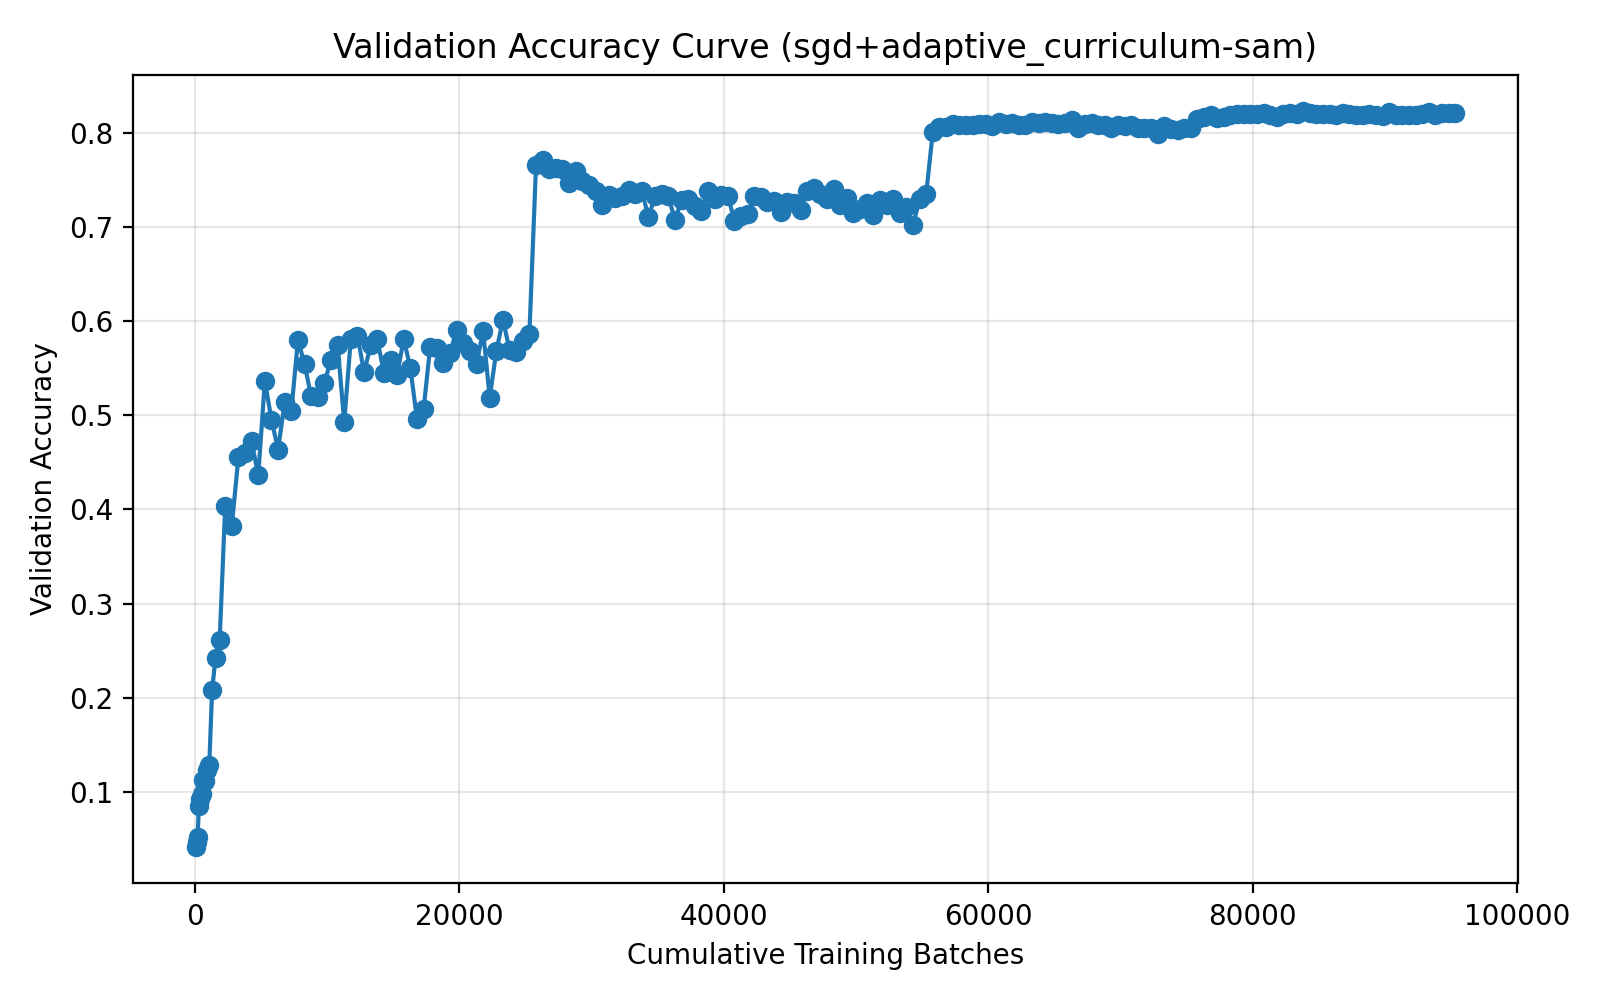

Data behind this chart, as committed beside it:
run_name, method, epoch, cumulative_batches, elapsed_seconds, val_accuracy
04-02_12-11, sgd+adaptive_curriculum-sam, 1, 75, 7.364, 0.0417
04-02_12-11, sgd+adaptive_curriculum-sam, 2, 150, 14.1, 0.047
04-02_12-11, sgd+adaptive_curriculum-sam, 3, 233, 21.67, 0.0525
04-02_12-11, sgd+adaptive_curriculum-sam, 4, 324, 29.8, 0.0844
04-02_12-11, sgd+adaptive_curriculum-sam, 5, 424, 38.5, 0.0924
04-02_12-11, sgd+adaptive_curriculum-sam, 6, 534, 57.58, 0.0981
04-02_12-11, sgd+adaptive_curriculum-sam, 7, 655, 96.88, 0.1122
04-02_12-11, sgd+adaptive_curriculum-sam, 8, 788, 127.3, 0.1115
04-02_12-11, sgd+adaptive_curriculum-sam, 9, 935, 167.9, 0.1228
04-02_12-11, sgd+adaptive_curriculum-sam, 10, 1112, 220.5, 0.1285
04-02_12-11, sgd+adaptive_curriculum-sam, 11, 1326, 275.3, 0.2076
04-02_12-11, sgd+adaptive_curriculum-sam, 12, 1585, 342.5, 0.2424
04-02_12-11, sgd+adaptive_curriculum-sam, 13, 1899, 422.8, 0.2608
04-02_12-11, sgd+adaptive_curriculum-sam, 14, 2316, 539, 0.4032
04-02_12-11, sgd+adaptive_curriculum-sam, 15, 2816, 571.2, 0.3824
04-02_12-11, sgd+adaptive_curriculum-sam, 16, 3316, 603.3, 0.4555
04-02_12-11, sgd+adaptive_curriculum-sam, 17, 3816, 635.5, 0.4604
04-02_12-11, sgd+adaptive_curriculum-sam, 18, 4316, 667.6, 0.4721
04-02_12-11, sgd+adaptive_curriculum-sam, 19, 4816, 699.7, 0.436
04-02_12-11, sgd+adaptive_curriculum-sam, 20, 5316, 731.8, 0.5365
04-02_12-11, sgd+adaptive_curriculum-sam, 21, 5816, 763.9, 0.4951
04-02_12-11, sgd+adaptive_curriculum-sam, 22, 6316, 796, 0.4635
04-02_12-11, sgd+adaptive_curriculum-sam, 23, 6816, 828.1, 0.514
04-02_12-11, sgd+adaptive_curriculum-sam, 24, 7316, 860.2, 0.504
04-02_12-11, sgd+adaptive_curriculum-sam, 25, 7816, 892.3, 0.5801
04-02_12-11, sgd+adaptive_curriculum-sam, 26, 8316, 924.4, 0.5543
04-02_12-11, sgd+adaptive_curriculum-sam, 27, 8816, 956.5, 0.52
04-02_12-11, sgd+adaptive_curriculum-sam, 28, 9316, 988.5, 0.5192
04-02_12-11, sgd+adaptive_curriculum-sam, 29, 9816, 1021, 0.5345
04-02_12-11, sgd+adaptive_curriculum-sam, 30, 10316, 1053, 0.5586
04-02_12-11, sgd+adaptive_curriculum-sam, 31, 10816, 1085, 0.5741
04-02_12-11, sgd+adaptive_curriculum-sam, 32, 11316, 1117, 0.493
04-02_12-11, sgd+adaptive_curriculum-sam, 33, 11816, 1149, 0.5811
04-02_12-11, sgd+adaptive_curriculum-sam, 34, 12316, 1181, 0.5846
04-02_12-11, sgd+adaptive_curriculum-sam, 35, 12816, 1213, 0.5456
04-02_12-11, sgd+adaptive_curriculum-sam, 36, 13316, 1245, 0.5742
04-02_12-11, sgd+adaptive_curriculum-sam, 37, 13816, 1278, 0.5805
04-02_12-11, sgd+adaptive_curriculum-sam, 38, 14316, 1310, 0.5451
04-02_12-11, sgd+adaptive_curriculum-sam, 39, 14816, 1342, 0.5587
04-02_12-11, sgd+adaptive_curriculum-sam, 40, 15316, 1374, 0.5432
04-02_12-11, sgd+adaptive_curriculum-sam, 41, 15816, 1406, 0.5808
04-02_12-11, sgd+adaptive_curriculum-sam, 42, 16316, 1438, 0.5501
04-02_12-11, sgd+adaptive_curriculum-sam, 43, 16816, 1470, 0.4958
04-02_12-11, sgd+adaptive_curriculum-sam, 44, 17316, 1502, 0.5062
04-02_12-11, sgd+adaptive_curriculum-sam, 45, 17816, 1534, 0.573
04-02_12-11, sgd+adaptive_curriculum-sam, 46, 18316, 1566, 0.5717
04-02_12-11, sgd+adaptive_curriculum-sam, 47, 18816, 1599, 0.5553
04-02_12-11, sgd+adaptive_curriculum-sam, 48, 19316, 1631, 0.566
04-02_12-11, sgd+adaptive_curriculum-sam, 49, 19816, 1663, 0.591
04-02_12-11, sgd+adaptive_curriculum-sam, 50, 20316, 1695, 0.5762
04-02_12-11, sgd+adaptive_curriculum-sam, 51, 20816, 1727, 0.5686
04-02_12-11, sgd+adaptive_curriculum-sam, 52, 21316, 1759, 0.5543
04-02_12-11, sgd+adaptive_curriculum-sam, 53, 21816, 1791, 0.5894
04-02_12-11, sgd+adaptive_curriculum-sam, 54, 22316, 1823, 0.5184
04-02_12-11, sgd+adaptive_curriculum-sam, 55, 22816, 1855, 0.5684
04-02_12-11, sgd+adaptive_curriculum-sam, 56, 23316, 1888, 0.6013
04-02_12-11, sgd+adaptive_curriculum-sam, 57, 23816, 1920, 0.5695
04-02_12-11, sgd+adaptive_curriculum-sam, 58, 24316, 1952, 0.5673
04-02_12-11, sgd+adaptive_curriculum-sam, 59, 24816, 1984, 0.5793
04-02_12-11, sgd+adaptive_curriculum-sam, 60, 25316, 2016, 0.5865
... 140 more rows
